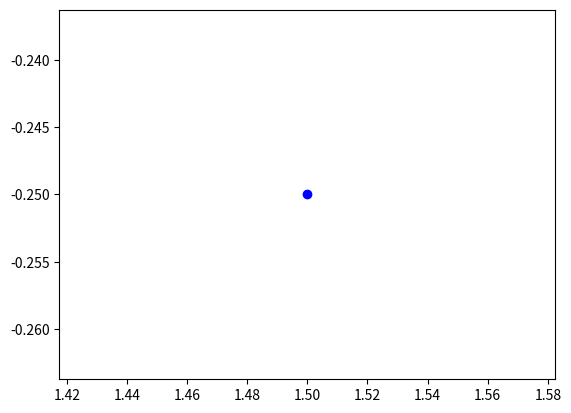

Write Python code to recreate this figure. (Note: this script raises an exception after producing the figure.)
'''
[redacted]
[redacted]
Assignment 3
Problem 1c
'''
import numpy as np
import matplotlib.pyplot as plt
import math


def pendulum_sim(theta0, momen0, steps, stepSize): 
    thetaLog=[theta0] 
    momenLog=[momen0]

    #Forward Euler step
    theta = theta0 + stepSize*momen0
    momen = momen0 - stepSize*math.sin(theta0)
    thetaLog.append(theta)
    momenLog.append(momen)

    #LeapFrog Loop
    for i in range(steps-2):
        theta = thetaLog[-2] + 2.0*stepSize*momenLog[-1]
        momen = momenLog[-2] - 2.0*stepSize*math.sin(thetaLog[-1])
        thetaLog.append(theta)
        momenLog.append(momen)
    return thetaLog, momenLog
    
    
    
    

stepSize=1.0/1000.0
steps=100*20*3
resolution=10
for i in range(resolution):
    for j in range(resolution): 
        theta0= 1.5 + i*0.5/float(resolution)
        momen0=-0.25 + j*0.5/float(resolution)
        thetaLog, momenLog = pendulum_sim(theta0, momen0, steps, stepSize)
        thetaLog=((np.array(thetaLog)+math.pi)%(2*math.pi))-math.pi
        plt.plot(thetaLog[0],momenLog[0],'ob')
        plt.plot(thetaLog[steps/3],momenLog[steps/3],'og')
        plt.plot(thetaLog[2*steps/3],momenLog[2*steps/3],'oy')
        plt.plot(thetaLog[-1],momenLog[-1],'or')
        plt.gca().set_aspect('equal', adjustable='box')
plt.title('Phase Space Plot-Liouville Demonstration')
plt.ylabel('Momentum')
plt.xlabel('Theta (radians)')
plt.show()
#plt.plot(range(steps),thetaLog)
#plt.title('Theta')
#plt.show()
#plt.plot(range(steps),momenLog)
#plt.title('Momentum')
#plt.show()
